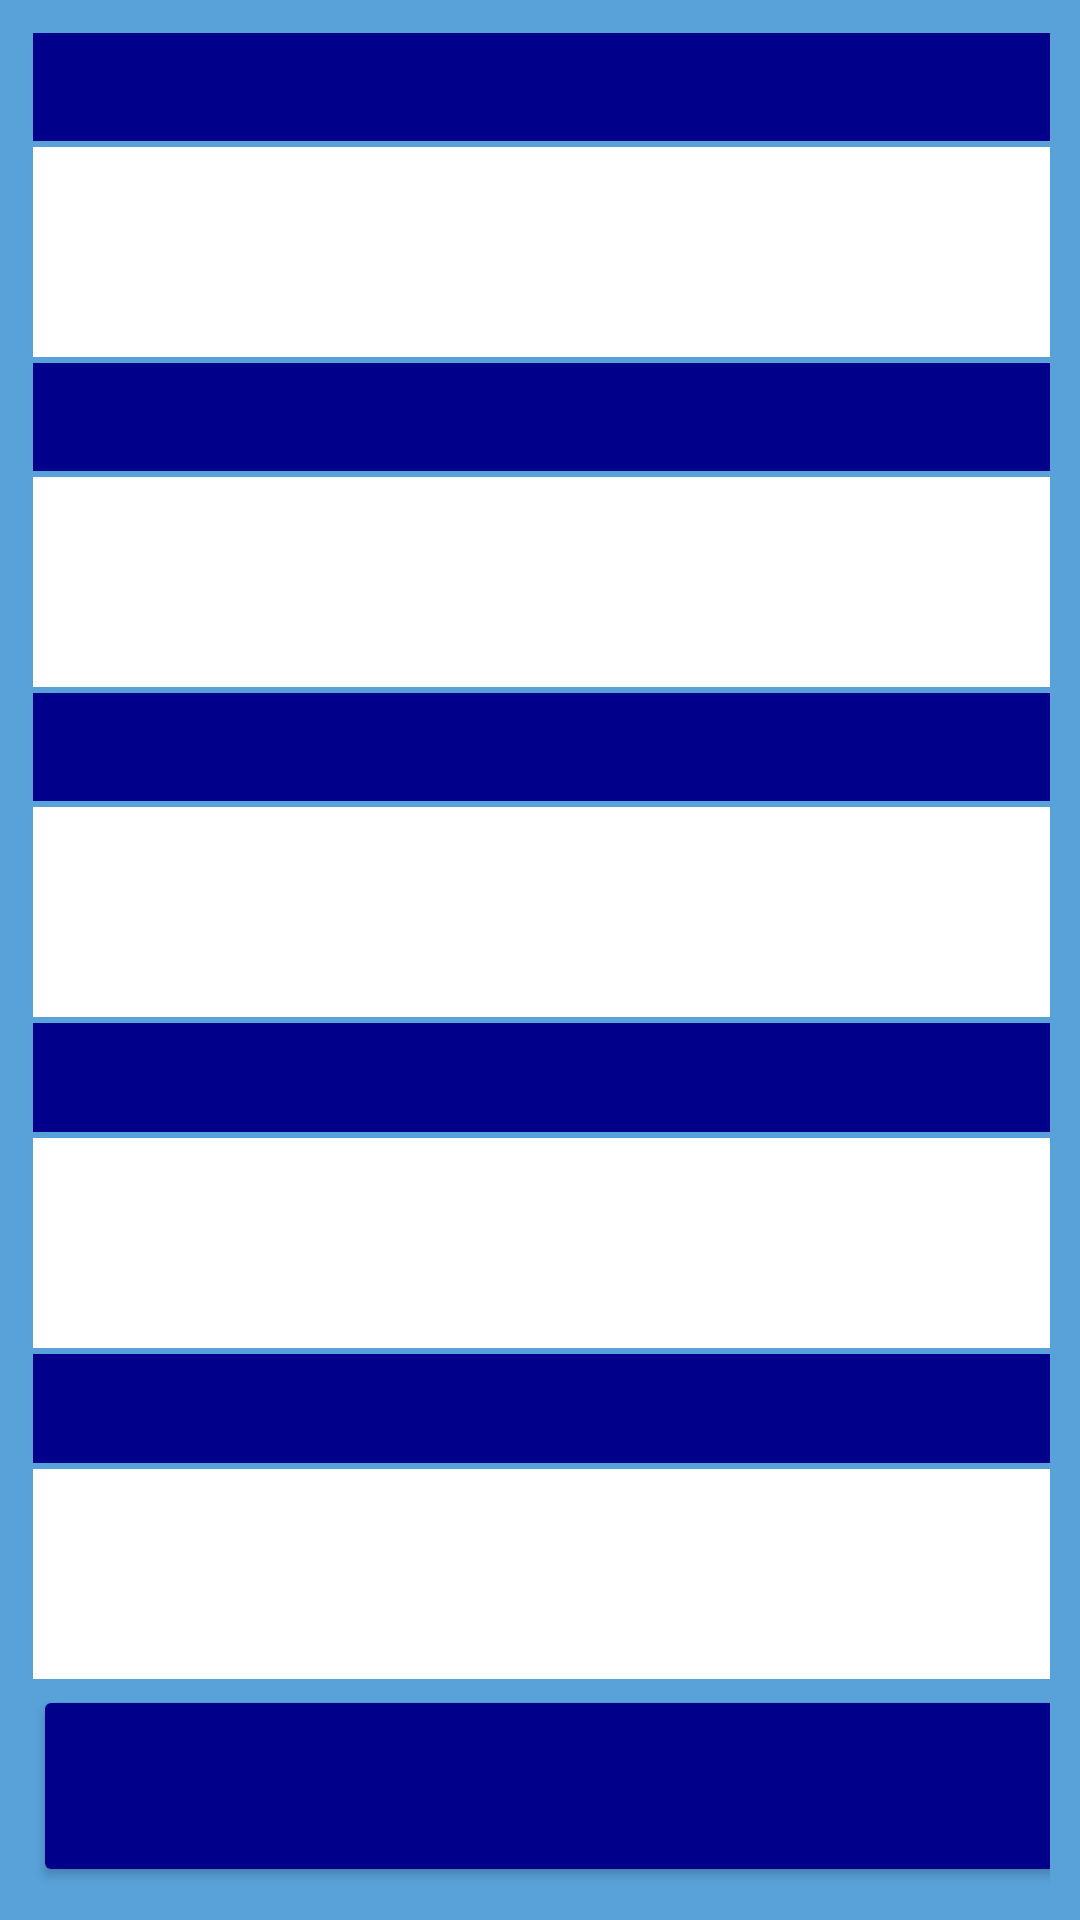

Write the Android layout XML for this screen, with the resource values it uses.
<!-- AndroidManifest.xml: application theme Theme.NavTime -->
<!-- res/layout/activity_main.xml -->
<?xml version="1.0" encoding="utf-8"?>
<androidx.constraintlayout.widget.ConstraintLayout xmlns:android="http://schemas.android.com/apk/res/android"
    xmlns:app="http://schemas.android.com/apk/res-auto"
    xmlns:tools="http://schemas.android.com/tools"
    android:layout_width="match_parent"
    android:layout_height="match_parent"
    android:background="#58A1D9"
    tools:context=".MainActivity">


    <GridLayout
        android:layout_width="match_parent"
        android:layout_height="match_parent"
        android:layout_margin="10sp"
        android:columnCount="2"
        android:rowCount="10"
        tools:layout_editor_absoluteX="10dp"
        tools:layout_editor_absoluteY="10dp"
        tools:ignore="MissingConstraints">


        <TextView
            android:id="@+id/nomeCondutorText"
            android:layout_row="0"
            android:layout_rowWeight="0.3"
            android:layout_column="0"
            android:layout_columnWeight="1"
            android:layout_gravity="fill"
            android:layout_margin="1sp"
            android:background="#00008B"
            android:gravity="center|center_horizontal|center_vertical"
            android:text="Motorista"
            android:textColor="#E8E7E7"
            android:textSize="16sp"
            android:textStyle="bold" />

        <TextView
            android:id="@+id/identificacaoText"
            android:layout_rowWeight="0.3"
            android:layout_columnWeight="1"
            android:layout_gravity="fill"
            android:layout_margin="1sp"
            android:background="#00008B"
            android:gravity="center|center_horizontal|center_vertical"
            android:text="Nº de identificação"
            android:textColor="#FFE8E7E7"
            android:textSize="16sp"
            android:textStyle="bold" />

        <TextView
            android:id="@+id/nomeCondutor"
            android:layout_rowWeight="1"
            android:layout_columnWeight="1"
            android:layout_gravity="fill"
            android:layout_margin="1sp"
            android:background="#ffffff"
            android:gravity="center|center_horizontal|center_vertical"
            android:textSize="16sp"
            android:textStyle="bold" />

        <TextView
            android:id="@+id/numeroIdentificacao"
            android:layout_rowWeight="1"
            android:layout_columnWeight="1"
            android:layout_gravity="fill"
            android:layout_margin="1sp"
            android:background="#ffffff"
            android:gravity="center|center_horizontal|center_vertical"
            android:textSize="16sp"
            android:textStyle="bold" />

        <TextView
            android:id="@+id/Loc_Atual"
            android:layout_rowWeight="0.3"
            android:layout_columnWeight="1"
            android:layout_gravity="fill"
            android:layout_margin="1sp"
            android:background="#00008B"
            android:gravity="center|center_horizontal|center_vertical"
            android:text="@string/localizacao_atual"
            android:textColor="#FFE8E7E7"
            android:textSize="16sp"
            android:textStyle="bold" />

        <TextView
            android:id="@+id/locDestino"
            android:layout_rowWeight="0.3"
            android:layout_columnWeight="1"
            android:layout_gravity="fill"
            android:layout_margin="1sp"
            android:background="#00008B"
            android:gravity="center|center_horizontal|center_vertical"
            android:text="@string/destino"
            android:textColor="#FFE8E7E7"
            android:textSize="16sp"
            android:textStyle="bold" />

        <TextView
            android:id="@+id/localizacaoAtual"
            android:layout_rowWeight="1"
            android:layout_columnWeight="1"
            android:layout_gravity="fill"
            android:layout_margin="1sp"
            android:background="#ffffff"
            android:gravity="center|center_horizontal|center_vertical"
            android:textSize="16sp"
            android:textStyle="bold" />

        <TextView
            android:id="@+id/Destino"
            android:layout_rowWeight="1"
            android:layout_columnWeight="1"
            android:layout_gravity="fill"
            android:layout_margin="1sp"
            android:background="#ffffff"
            android:gravity="center|center_horizontal|center_vertical"
            android:textSize="16sp"
            android:textStyle="bold" />

        <TextView
            android:id="@+id/distanciaPercorrida"
            android:layout_rowWeight="0.3"
            android:layout_columnWeight="1"
            android:layout_gravity="fill"
            android:layout_margin="1sp"
            android:background="#00008B"
            android:gravity="center|center_horizontal|center_vertical"
            android:text="@string/distancia_estimada"
            android:textColor="#FFE8E7E7"
            android:textSize="16sp"
            android:textStyle="bold" />

        <TextView
            android:id="@+id/Vel_atual"
            android:layout_rowWeight="0.3"
            android:layout_columnWeight="1"
            android:layout_gravity="fill"
            android:layout_margin="1sp"
            android:background="#00008B"
            android:gravity="center|center_horizontal|center_vertical"
            android:text="@string/velocidade_atual"
            android:textColor="#FFE8E7E7"
            android:textSize="16sp"
            android:textStyle="bold" />

        <TextView
            android:id="@+id/distanciaPercorrer"
            android:layout_rowWeight="1"
            android:layout_columnWeight="1"
            android:layout_gravity="fill"
            android:layout_margin="1sp"
            android:background="#ffffff"
            android:gravity="center|center_horizontal|center_vertical"
            android:textSize="16sp"
            android:textStyle="bold" />

        <TextView
            android:id="@+id/velocidadeAtual"
            android:layout_rowWeight="1"
            android:layout_columnWeight="1"
            android:layout_gravity="fill"
            android:layout_margin="1sp"
            android:background="#ffffff"
            android:gravity="center|center_horizontal|center_vertical"

            android:textSize="16sp"
            android:textStyle="bold" />

        <TextView
            android:id="@+id/Vel_estimada"
            android:layout_rowWeight="0.3"
            android:layout_columnWeight="1"
            android:layout_gravity="fill"
            android:layout_margin="1sp"
            android:background="#00008B"
            android:gravity="center|center_horizontal|center_vertical"
            android:text="@string/velocidade_estimada"
            android:textColor="#FFE8E7E7"
            android:textSize="16sp"
            android:textStyle="bold" />

        <TextView
            android:id="@+id/consumoCombustivel"
            android:layout_rowWeight="0.3"
            android:layout_columnWeight="1"
            android:layout_gravity="fill"
            android:layout_margin="1sp"
            android:background="#00008B"
            android:gravity="center|center_horizontal|center_vertical"
            android:text="@string/consumo"
            android:textColor="#FFE8E7E7"
            android:textSize="16sp"
            android:textStyle="bold" />

        <TextView
            android:id="@+id/velocidadeEstimada"
            android:layout_rowWeight="1"
            android:layout_columnWeight="1"
            android:layout_gravity="fill"
            android:layout_margin="1sp"
            android:background="#ffffff"
            android:gravity="center|center_horizontal|center_vertical"
            android:textSize="16sp"
            android:textStyle="bold" />

        <TextView
            android:id="@+id/ConsumoSaida"
            android:layout_rowWeight="1"
            android:layout_columnWeight="1"
            android:layout_gravity="fill"
            android:layout_margin="1sp"
            android:background="#ffffff"
            android:gravity="center|center_horizontal"
            android:textSize="16sp"
            android:textStyle="bold" />

        <TextView
            android:id="@+id/textView3"
            android:layout_rowWeight="0.3"
            android:layout_columnWeight="1"
            android:layout_gravity="fill"
            android:layout_margin="1sp"
            android:background="#00008B"
            android:gravity="center|center_horizontal|center_vertical"
            android:text="@string/tempoDeslocamento"
            android:textColor="#FFE8E7E7"
            android:textSize="16sp"
            android:textStyle="bold" />

        <TextView
            android:id="@+id/statusTexto"
            android:layout_rowWeight="0.3"
            android:layout_columnWeight="1"
            android:layout_gravity="fill"
            android:layout_margin="1sp"
            android:background="#00008B"
            android:gravity="center|center_horizontal|center_vertical"
            android:text="@string/status"
            android:textColor="#FFE8E7E7"
            android:textSize="16sp"
            android:textStyle="bold" />

        <TextView
            android:id="@+id/tempoDeslocamento"
            android:layout_rowWeight="1"
            android:layout_columnWeight="1"
            android:layout_gravity="fill"
            android:layout_margin="1sp"
            android:background="#ffffff"
            android:gravity="center|center_horizontal|center_vertical"
            android:textSize="16sp"
            android:textStyle="bold" />

        <TextView
            android:id="@+id/statusSaida"
            android:layout_rowWeight="1"
            android:layout_columnWeight="1"
            android:layout_gravity="fill"
            android:layout_margin="1sp"
            android:background="#ffffff"
            android:gravity="center|center_horizontal|center_vertical"
            android:textSize="16sp"
            android:textStyle="bold" />

        <Button
            android:id="@+id/iniciarNavegacao"
            android:layout_rowWeight="0.4"
            android:layout_columnWeight="1"
            android:layout_gravity="fill"
            android:layout_margin="1sp"
            android:backgroundTint="#00008B"
            android:onClick="iniciarNav"
            android:text="@string/Iniciar"
            tools:ignore="MissingConstraints"
            tools:layout_editor_absoluteX="10dp"
            tools:layout_editor_absoluteY="614dp" />


        <Button
            android:id="@+id/finalizar"
            android:layout_rowWeight="0.4"
            android:layout_columnWeight="1"
            android:layout_gravity="fill"
            android:layout_margin="1sp"
            android:backgroundTint="#00008B"
            android:onClick="voltarPrincipal"
            android:text="@string/finalizar"
            android:textColorLink="@color/black"
            app:iconTint="@color/design_default_color_primary_variant"
            app:rippleColor="@color/black"
            tools:ignore="MissingConstraints"
            tools:layout_editor_absoluteX="10dp"
            tools:layout_editor_absoluteY="667dp" />




    </GridLayout>








    </androidx.constraintlayout.widget.ConstraintLayout>
<!-- resources referenced by this layout -->
<resources>
  <string name="Iniciar">Iniciar navegação</string>
  <string name="consumo">Consumo(L)</string>
  <string name="destino">Localização de destino</string>
  <string name="distancia_estimada">Distância Percorrida</string>
  <string name="finalizar">Voltar</string>
  <string name="localizacao_atual">Localização Atual</string>
  <string name="status">Status</string>
  <string name="tempoDeslocamento">Tempo de deslocamento</string>
  <string name="velocidade_atual">Velocidade Atual</string>
  <string name="velocidade_estimada">Velocidade recomendada</string>
  <style name="Theme.NavTime" parent="Base.Theme.NavTime" />
  <style name="Base.Theme.NavTime" parent="Theme.Material3.DayNight.NoActionBar">
          
          
      </style>
  <!-- not gathered from this repository: default colours our renderer supplied (Android Studio template values) -->
  <color name="black">#FF000000</color>
</resources>
